Run: headless pygame with SDL's dummy video driver; simulated clock (each Clock.tick advances the game by its frame time, no real sleeping); random seed 0; keys injected as events and as key.get_pressed() state; no mouse input.
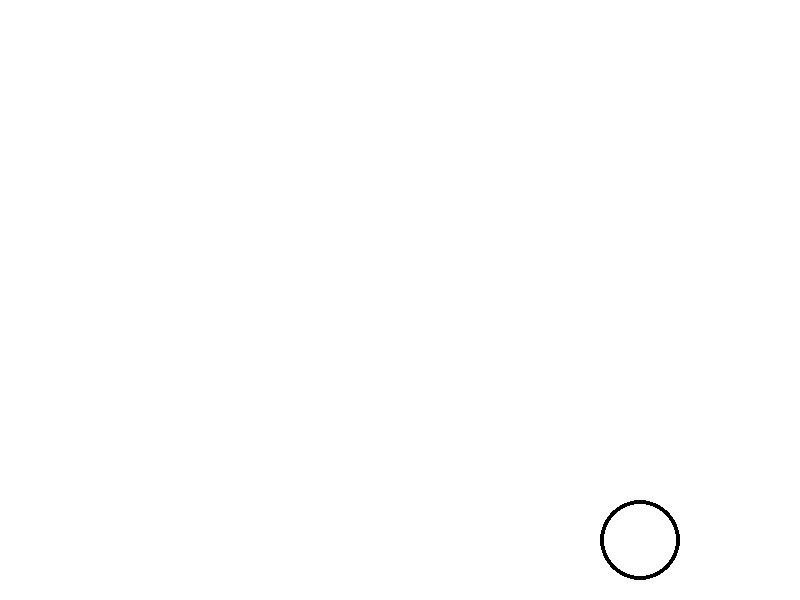
Frame 1 of 4 · flips 1–60 · no input
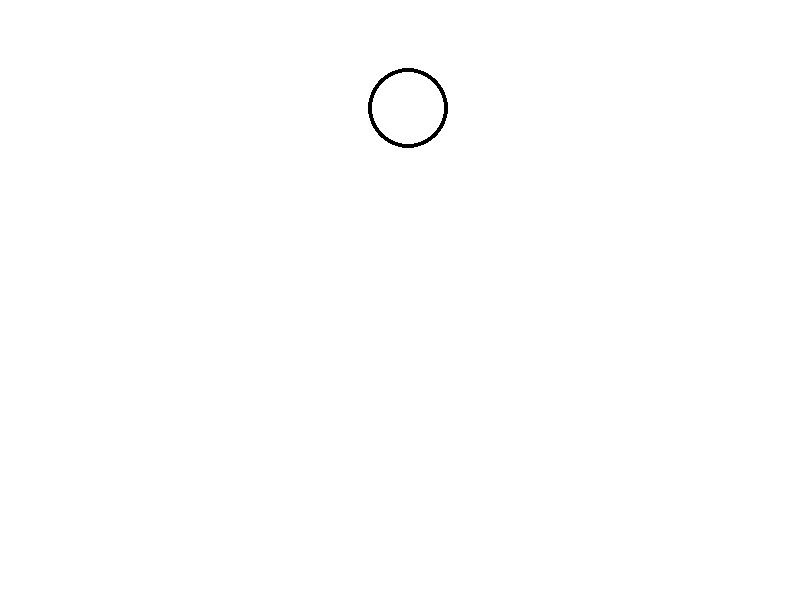
Frame 2 of 4 · flips 61–180 · tapped SPACE, RETURN · held RIGHT (→), D
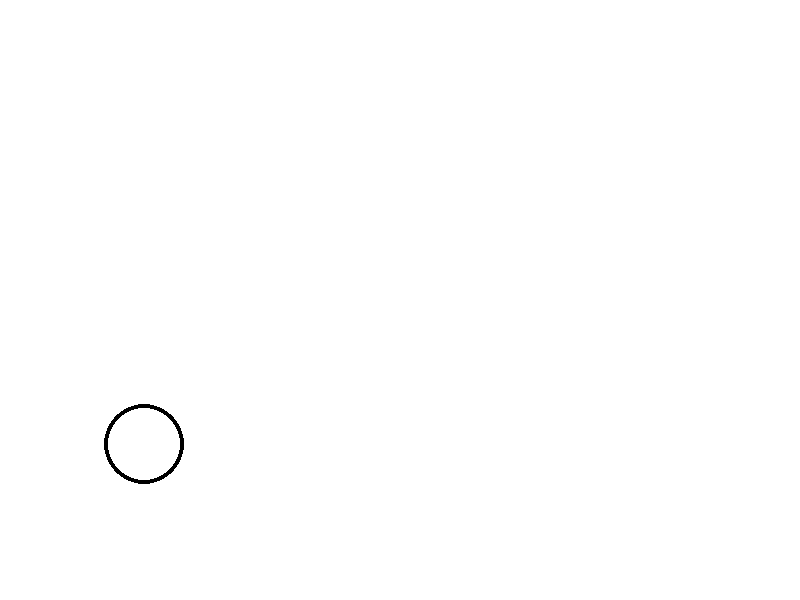
Frame 3 of 4 · flips 181–300 · held DOWN (↓), S
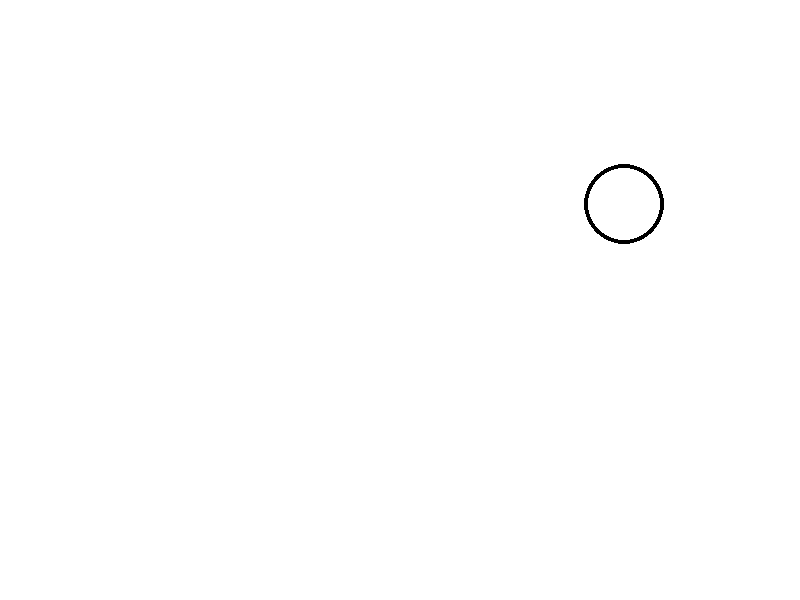
Frame 4 of 4 · flips 301–420 · held LEFT (←), A, UP (↑), W

The pygame program that drew these frames:

import pygame 

# 게임 스크린 크기 
SCREEN_WIDTH = 800
SCREEN_HEIGHT = 600

# RGB 값 색상 지정
Black = (0, 0, 0)
White = (255, 255, 255)
Red = (255, 0, 0)
Green = (0, 255, 0)
Blue = (0, 0, 255)
Pink = (255, 192, 203)

# 초기화 
pygame.init()

# Window Name 설정
pygame.display.set_caption("My Game")

# Window 크기 정의
screen = pygame.display.set_mode((SCREEN_WIDTH, SCREEN_HEIGHT))

# Screen Update
clock = pygame.time.Clock()

# ball
ball_x = int(SCREEN_WIDTH/2)
ball_y = int(SCREEN_HEIGHT/2)
ball_dx = 4
ball_dy = 4
ball_size = 40 

# 게임 반복 구간
done = False
while not done: # While True
    # Event 반복 구간
    for event in pygame.event.get():
        if event.type == pygame.QUIT:
            done = True
        
    # 게임 로직 구간
    ball_x += ball_dx
    ball_y += ball_dy
    
    # 공이 스크린을 벗어난 경우
    if (ball_x + ball_size) > SCREEN_WIDTH or (ball_x - ball_size) <  0:
        ball_dx = ball_dx * (-1)
    if (ball_y + ball_size) > SCREEN_HEIGHT or (ball_y - ball_size) <  0:
        ball_dy = ball_dy * (-1)


    # 화면 삭제 구간

    # 스크린 채우기 
    screen.fill(White)

    # 화면 그리기
    pygame.draw.circle(screen, Black, [ball_x, ball_y], ball_size, 4)

    # 화면 업데이트
    pygame.display.flip()

    # 초당 업데이트 횟수
    clock.tick(60)

# 게임 종료
pygame.quit()
